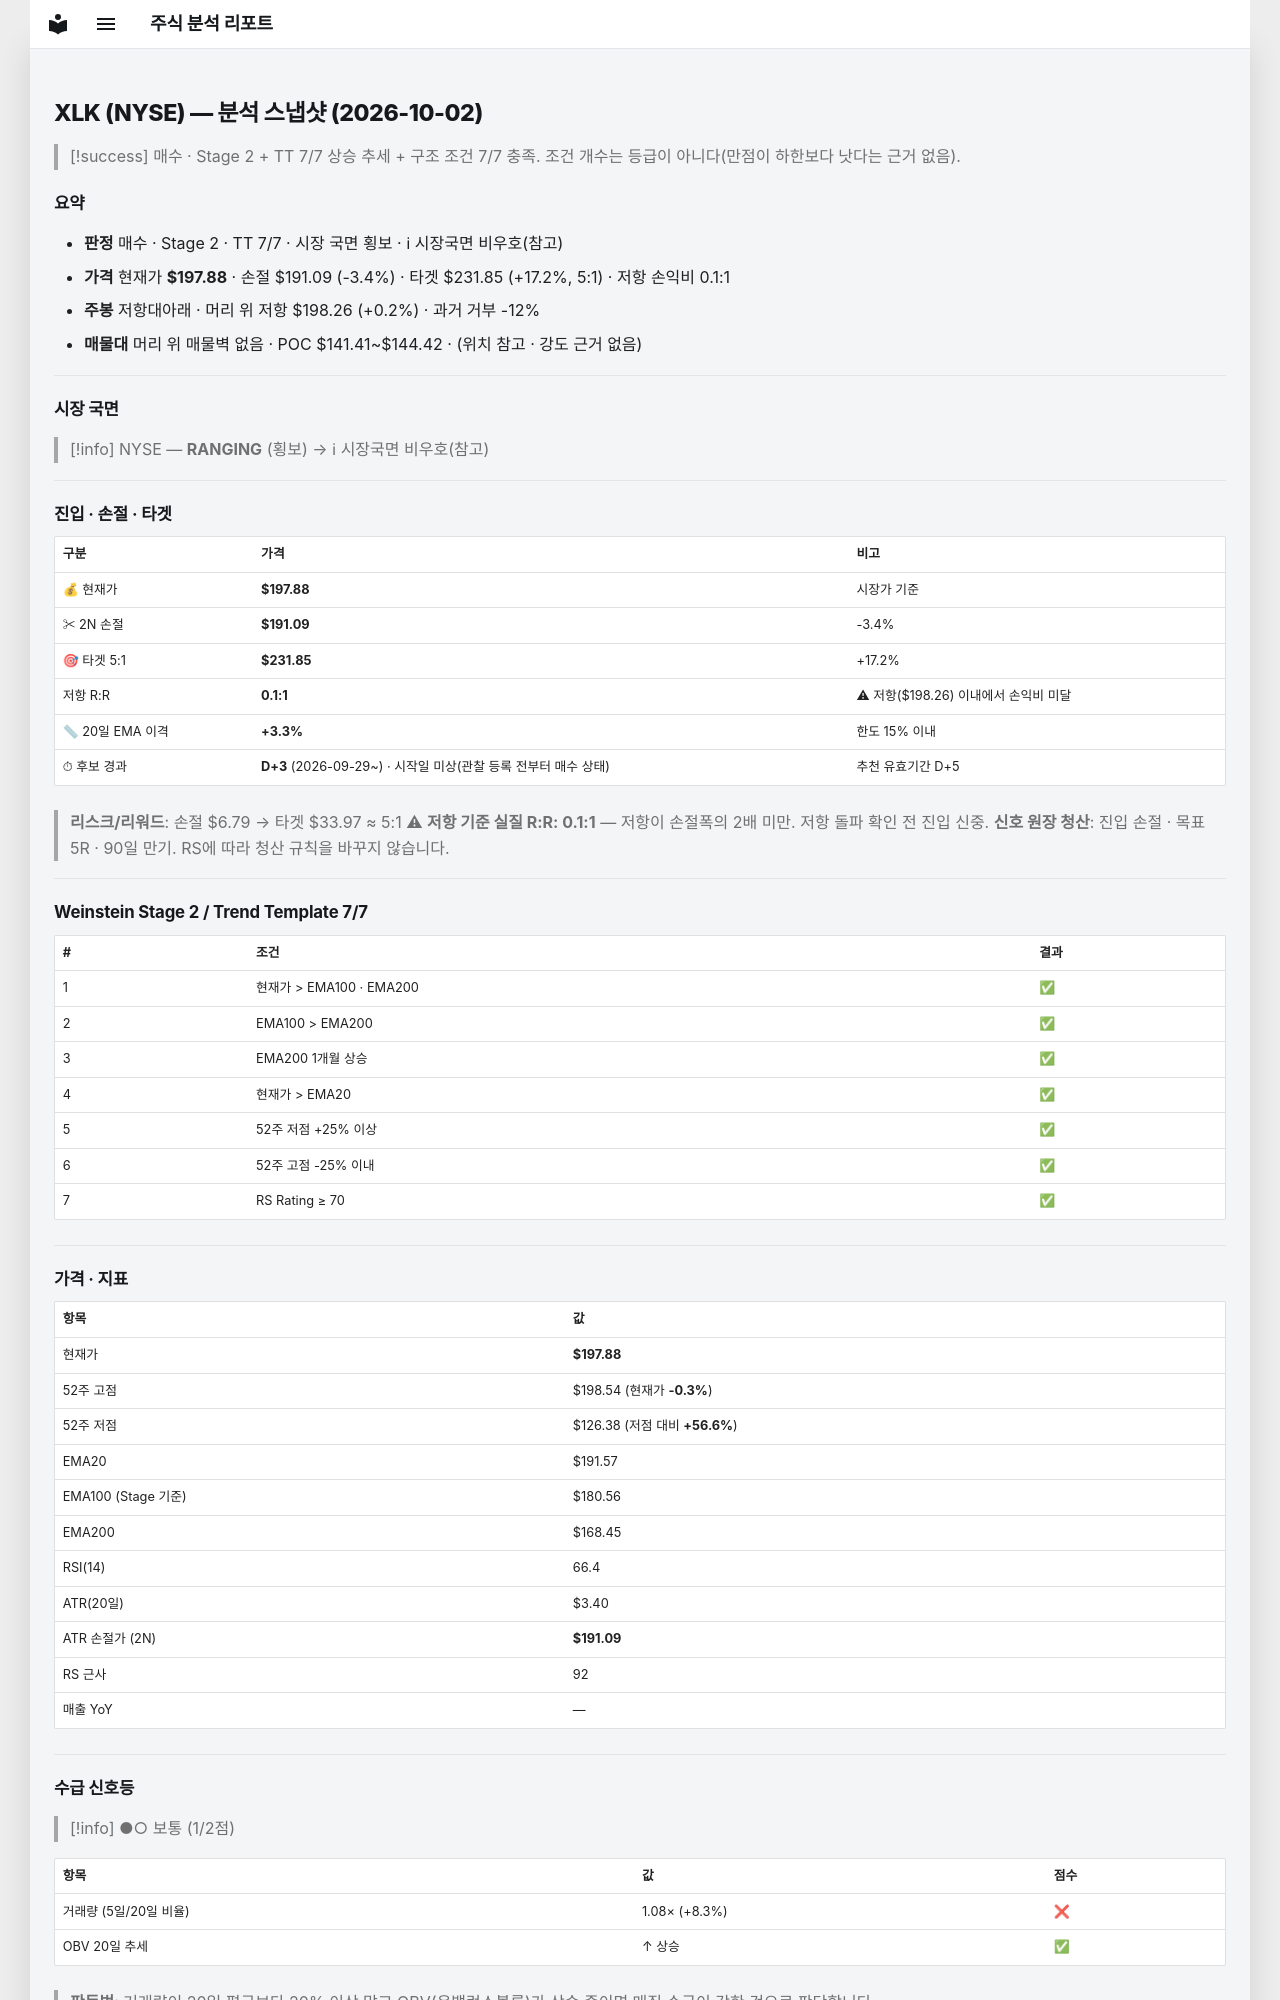

repository: soloandco/stock-reports · page: snapshots/XLK-2026-10-02/index.html · generator: mkdocs

---
type: analysis-snapshot
title: XLK 분석 스냅샷
ticker: XLK
market: NYSE
created: 2026-10-02
updated: 2026-10-02
bar-date: 2026-10-01
verdict: 매수후보
real-rr: 0.06
sma50-gap-pct: 3.3
candidate-days: 3
candidate-since: 2026-09-29
candidate-start-unknown: true
weekly-position: 저항대아래
weekly-overhead-price: 198.26
weekly-overhead-pct: 0.2
stage: 2
trend-template-score: 7
tt-max: 7
ma-set: ema-20-100-200
price: 197.8800048828125
stop-price: 191.08501982131443
market-regime: RANGING
supply-demand-score: 1/2
supply-demand-label: 보통
status: tracking
tags:
  - stock-agent
  - watchlist
  - XLK
  - analysis
related:
  - "[[analysis-template]]"
---

# XLK (NYSE) — 분석 스냅샷 (2026-10-02)

> [!success] 매수 · Stage 2 + TT 7/7
> 상승 추세 + 구조 조건 7/7 충족. 조건 개수는 등급이 아니다(만점이 하한보다 낫다는 근거 없음).

## 요약

- **판정** 매수 · Stage 2 · TT 7/7 · 시장 국면 횡보 · ℹ 시장국면 비우호(참고)
- **가격** 현재가 **$197.88** · 손절 $191.09 (-3.4%) · 타겟 $231.85 (+17.2%, 5:1) · 저항 손익비 0.1:1
- **주봉** 저항대아래 · 머리 위 저항 $198.26 (+0.2%) · 과거 거부 -12%
- **매물대** 머리 위 매물벽 없음 · POC $141.41~$144.42 · (위치 참고 · 강도 근거 없음)

---

## 시장 국면

> [!info] NYSE — **RANGING** (횡보) → ℹ 시장국면 비우호(참고)

---

## 진입 · 손절 · 타겟

| 구분 | 가격 | 비고 |
|------|------|------|
| 💰 현재가 | **$197.88** | 시장가 기준 |
| ✂ 2N 손절 | **$191.09** | -3.4% |
| 🎯 타겟 5:1 | **$231.85** | +17.2% |
| 저항 R:R | **0.1:1** | ⚠ 저항($198.26) 이내에서 손익비 미달 |
| 📏 20일 EMA 이격 | **+3.3%** | 한도 15% 이내 |
| ⏱ 후보 경과 | **D+3** (2026-09-29~) · 시작일 미상(관찰 등록 전부터 매수 상태) | 추천 유효기간 D+5 |

> **리스크/리워드**: 손절 $6.79 → 타겟 $33.97 ≈ 5:1
> ⚠ **저항 기준 실질 R:R: 0.1:1** — 저항이 손절폭의 2배 미만. 저항 돌파 확인 전 진입 신중.
> **신호 원장 청산**: 진입 손절 · 목표 5R · 90일 만기. RS에 따라 청산 규칙을 바꾸지 않습니다.

---

## Weinstein Stage 2 / Trend Template 7/7

| # | 조건 | 결과 |
|---|------|------|
| 1 | 현재가 > EMA100 · EMA200 | ✅ |
| 2 | EMA100 > EMA200 | ✅ |
| 3 | EMA200 1개월 상승 | ✅ |
| 4 | 현재가 > EMA20 | ✅ |
| 5 | 52주 저점 +25% 이상 | ✅ |
| 6 | 52주 고점 -25% 이내 | ✅ |
| 7 | RS Rating ≥ 70 | ✅ |

---

## 가격 · 지표

| 항목 | 값 |
|------|---|
| 현재가 | **$197.88** |
| 52주 고점 | $198.54 (현재가 **-0.3%**) |
| 52주 저점 | $126.38 (저점 대비 **+56.6%**) |
| EMA20 | $191.57 |
| EMA100 (Stage 기준) | $180.56 |
| EMA200 | $168.45 |
| RSI(14) | 66.4 |
| ATR(20일) | $3.40 |
| ATR 손절가 (2N) | **$191.09** |
| RS 근사 | 92 |
| 매출 YoY | — |

---
## 수급 신호등

> [!info] ●○ 보통 (1/2점)

| 항목 | 값 | 점수 |
|------|------|------|
| 거래량 (5일/20일 비율) | 1.08× (+8.3%) | ❌ |
| OBV 20일 추세 | ↑ 상승 | ✅ |

> **판독법**: 거래량이 20일 평균보다 20% 이상 많고 OBV(온밸런스볼륨)가 상승 중이면 매집 수급이 강한 것으로 판단합니다.

---
